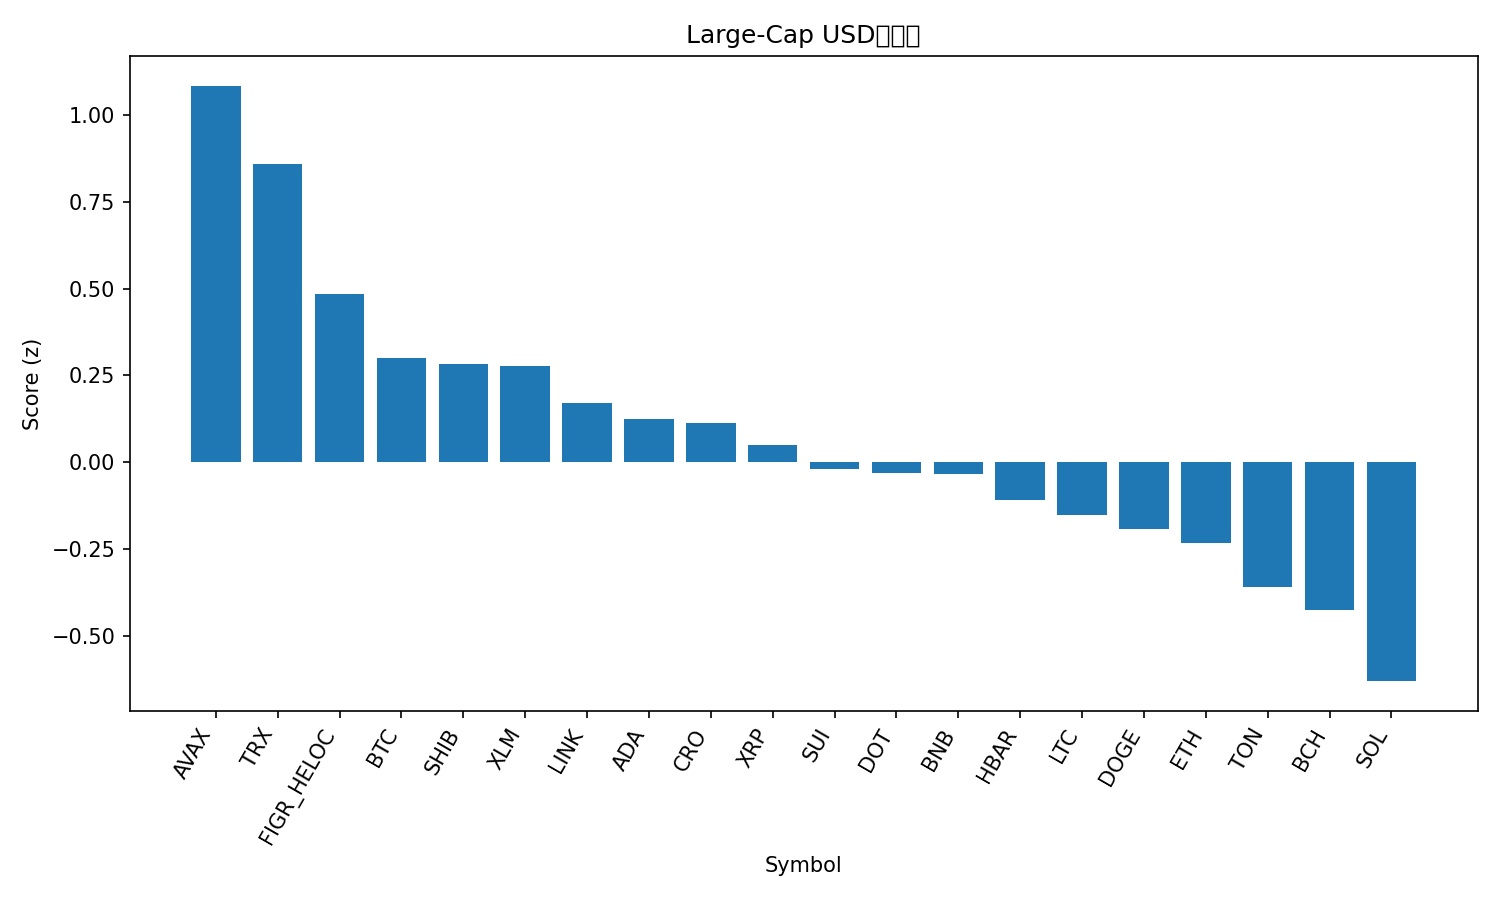

The table this chart was drawn from, first rows:
rank, name, symbol, price, pct_1h, pct_24h, pct_7d, pct_1h_vs_btc, pct_24h_vs_btc, pct_7d_vs_btc, market_cap_rank, market_cap, volume_usd, score
1, Avalanche, AVAX, 34.89, -1.157, 13.59, 14.01, -1.067, 12.93, 16.31, 15, 14756292148, 2699113354, 1.085
2, TRON, TRX, 0.3414, 0.2706, 1.782, -1.235, 0.3616, 1.127, 1.062, 10, 32321798337, 791039806, 0.8606
3, Figure Heloc, FIGR_HELOC, 0.9974, 0.0002406, 1.016, 0.1365, 0.09121, 0.3611, 2.433, 19, 12536786031, 11941524, 0.4852
4, Bitcoin, BTC, 113028, -0.09097, 0.6551, -2.297, 0.0, 0.0, 0.0, 1, 2252199601123, 49760756364, 0.3005
5, Shiba Inu, SHIB, 1.225e-05, -0.04144, 1.62, -6.202, 0.04953, 0.9652, -3.905, 30, 7222361777, 218014737, 0.2833
6, Stellar, XLM, 0.3702, -0.3151, 3.793, -4.365, -0.2242, 3.137, -2.069, 21, 11803891434, 240595036, 0.2762
7, Chainlink, LINK, 21.75, -0.1831, 2.661, -8.062, -0.09209, 2.006, -5.765, 14, 14751420696, 925398196, 0.1714
8, Cardano, ADA, 0.8237, -0.101, 0.6338, -5.388, -0.01006, -0.02133, -3.091, 11, 30082909222, 1741722673, 0.1233
9, Cronos, CRO, 0.2133, -0.6944, 6.982, -6.784, -0.6034, 6.327, -4.487, 29, 7435941218, 84160380, 0.1119
10, XRP, XRP, 2.86, -0.2472, 1.57, -5.857, -0.1562, 0.9153, -3.56, 4, 170840671571, 5385193189, 0.04855
11, Sui, SUI, 3.38, -0.2553, 0.9622, -5.195, -0.1643, 0.3071, -2.898, 20, 12057857236, 1218269574, -0.01959
12, Polkadot, DOT, 4.02, -0.3239, 1.434, -4.749, -0.2329, 0.7784, -2.452, 35, 6120712854, 290645573, -0.0325
13, BNB, BNB, 999.2, -0.319, -2.23, 7.345, -0.2281, -2.885, 9.642, 5, 139073495737, 3200957494, -0.03472
14, Hedera, HBAR, 0.2231, -0.5685, 3.6, -5.874, -0.4776, 2.945, -3.577, 25, 9462183040, 191447355, -0.1099
15, Litecoin, LTC, 106.1, -0.28, 0.7964, -7.526, -0.189, 0.1413, -5.229, 28, 8099936192, 554296521, -0.1535
16, Dogecoin, DOGE, 0.2413, -0.3222, 1.493, -9.728, -0.2312, 0.8381, -7.431, 8, 36447434362, 3283029573, -0.1935
17, Ethereum, ETH, 4193, -0.3844, 0.6252, -7.032, -0.2935, -0.02993, -4.735, 2, 506308878927, 34901121924, -0.2328
18, Toncoin, TON, 2.82, -0.2645, 0.006794, -11.14, -0.1735, -0.6483, -8.847, 31, 7172372001, 173338990, -0.3587
19, Bitcoin Cash, BCH, 562.5, -0.3506, -1.304, -5.66, -0.2596, -1.959, -3.364, 22, 11210989104, 364553626, -0.4275
20, Solana, SOL, 219, -0.5376, -0.7986, -7.202, -0.4466, -1.454, -4.905, 6, 119048798853, 9563040391, -0.631
21, Hyperliquid, HYPE, 48.08, -1.127, -2.029, -9.898, -1.036, -2.684, -7.601, 18, 13047397432, 731387350, -1.612
